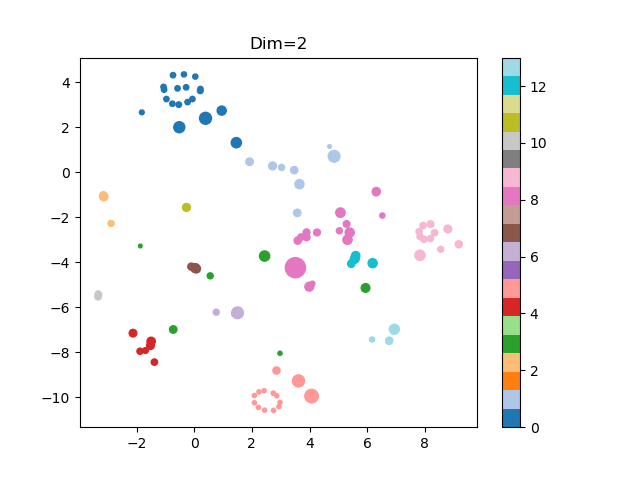

Data behind this chart, as committed beside it:
, id, text, agg_bert_row, answer_length, x_position, y_position
0, 1, Radical ideas, 8, 14, 6.529, -1.922
1, 2, No judgement, 0, 12, -1.824, 2.663
2, 3, speed dating, 10, 12, -3.345, -5.378
3, 4, Make multiple ideas, 8, 19, 5.038, -2.598
4, 5, Yes and, 3, 7, -1.878, -3.275
5, 6, social interaction, 3, 19, 0.5505, -4.6
6, 7, Quantity over quality, 2, 22, -3.163, -1.013
7, 8, Encourage wild ideas, 9, 20, 8.191, -2.3
8, 9, Be visual, 5, 9, 2.864, -9.93
9, 10, Encourage wild ideas, 9, 20, 8.195, -2.945
10, 11, one conversation at a time, 7, 26, -0.1056, -4.191
11, 12, Be visual, 5, 10, 2.741, -9.813
12, 13, Stay focused on topic, 13, 21, 6.763, -7.495
13, 14, Stay on topics, 13, 14, 6.171, -7.43
14, 15, dont judge the idea, 1, 19, 3.028, 0.2163
15, 16, Defer judgement, 0, 15, -0.2357, 3.119
16, 17, include all wild ideas too, 9, 26, 9.184, -3.199
17, 18, Don't judge other people's ideas, 1, 32, 2.717, 0.2835
18, 19, No one should be able to say that's my i…, 1, 43, 3.651, -0.5254
19, 20, Defer judgement on ideas, DONT judge the…, 0, 54, 1.458, 1.315
20, 21, Know your users, they are not u, 4, 31, -1.524, -7.699
21, 22, Go for quantity, 2, 16, -2.891, -2.273
22, 23, Users are not you, 4, 17, -1.699, -7.919
23, 24, be visual, 5, 9, 2.936, -10.42
24, 25, Dont hate, just come up with ideas dont …, 1, 71, 4.853, 0.7086
25, 26, Defer Judgement, 0, 15, -0.584, 3.727
26, 27, Embrace wild ideas, 9, 18, 8.555, -3.422
27, 28, Defer judgement, 0, 15, -0.06739, 3.254
28, 29, Quantity over quality, 2, 21, -3.165, -1.012
29, 30, Be visual, 5, 9, 2.422, -9.706
30, 31, Stay focused on the topic, 13, 25, 6.772, -7.475
31, 32, defer judgement, 0, 15, -0.9696, 3.255
32, 33, Generate a lot of ideas, 8, 23, 5.288, -2.295
33, 34, make sure you talk to the target audienc…, 6, 71, 1.501, -6.243
34, 35, Dont shoot down others ideas, 1, 28, 3.573, -1.802
35, 36, defer judgement, 0, 16, -0.5407, 3.006
36, 37, Know thy users, for they are not you, 4, 36, -1.501, -7.513
37, 38, You should encourage wild ideas, 9, 31, 8.804, -2.519
38, 39, Go for quantity, 2, 15, -2.892, -2.273
39, 40, Encourage wild ideas, 9, 20, 7.943, -2.369
40, 41, Defer judgement, 0, 15, -0.7635, 3.046
41, 42, Diversity of ideas, 8, 18, 6.307, -0.9138
42, 43, Come up with as many ideas as possible, 12, 38, 5.571, -3.848
43, 44, Defer judgement means coming up with ide…, 0, 74, 0.3885, 2.399
44, 45, Stay focused on topic, 13, 21, 6.763, -7.495
45, 46, Defer judgment, 0, 14, -0.3615, 4.349
46, 47, Encourage wild ideas, 9, 20, 7.972, -2.974
47, 48, Stay focused on topic, 13, 21, 6.764, -7.497
48, 49, Being visual helps other understand your…, 5, 75, 3.618, -9.268
49, 50, Be visual, 5, 9, 2.086, -10.24
50, 51, defer judgement to others, let others pa…, 0, 63, -0.5232, 2.002
51, 52, Defer Judgement, 0, 15, -1.051, 3.67
52, 53, Staying focused and on topic when discus…, 13, 52, 6.945, -6.975
53, 54, Come up with as many ideas as possible, 12, 38, 5.57, -3.848
54, 55, Building empathy with the people you're …, 3, 54, 2.44, -3.721
55, 56, Defer judgement, 0, 16, 0.2053, 3.616
56, 57, Not think they are me, 4, 21, -1.388, -8.433
57, 58, defer judgement, 0, 15, 0.2118, 3.7
58, 59, Be visual in your ideation., 5, 27, 2.853, -8.807
59, 60, Initially Include as many ideas as possi…, 8, 44, 5.319, -2.998
... 50 more rows
